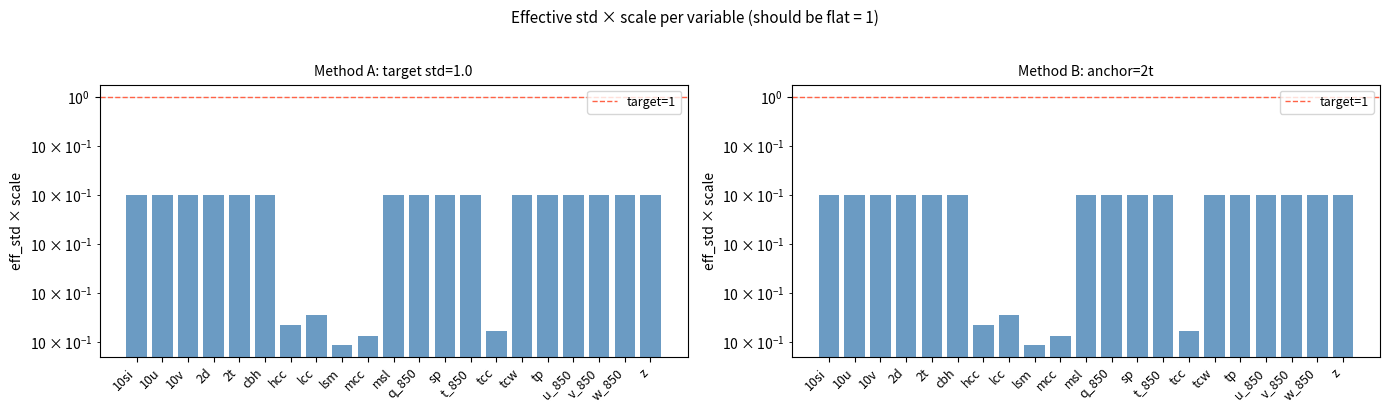

Reproduce this figure in Python.
import numpy as np
import pandas as pd
import matplotlib.pyplot as plt

# ─────────────────────────────────────────────────────────────────────────────
# Dataset statistics
# ─────────────────────────────────────────────────────────────────────────────
VAR_NAMES = [
    '10fg','10si','10u','10v','2d','2t','cbh','fog',
    'hcc','lcc','lsm','mcc','msl','q_850','sp','t_850',
    'tcc','tcw','tp','u_850','v_850','vis','w_850','z'
]

MAXIMUM = np.array([
    1.3997218e+02, 4.2214622e+01, 3.9473759e+01, 4.0713623e+01,
    3.0036462e+02, 3.1187714e+02, 2.9196381e+04, 1.0000000e+00,
    1.0000000e+00, 1.0000000e+00, 1.0000000e+00, 1.0000000e+00,
    1.0518031e+05, 1.4661202e-02, 1.0570074e+05, 2.9572833e+02,
    1.0000000e+00, 9.5032677e+01, 7.7389650e-02, 5.1804878e+01,
    5.3662399e+01, 7.5001000e+04, 1.2886423e+02, 1.9807861e+04
])
MINIMUM = np.array([
     8.95893350e-02,  4.86747740e-05, -3.12859097e+01, -2.95091782e+01,
     2.25942673e+02,  2.35660233e+02,  1.05415258e+01,  0.00000000e+00,
     0.00000000e+00,  0.00000000e+00,  0.00000000e+00,  0.00000000e+00,
     9.44786641e+04, -4.29647518e-09,  7.36904062e+04,  2.50080322e+02,
     0.00000000e+00,  2.14778781e-01, -7.81250037e-06, -4.02996368e+01,
    -4.07896729e+01,  1.77492447e+01, -1.17423256e+02, -9.10729553e+02
])
MEAN = np.array([
    7.16135120e+00, 3.72048378e+00,  7.37869620e-01,  4.60248023e-01,
    2.74782562e+02, 2.78345642e+02,  8.79989648e+03,  5.00954166e-02,
    3.82601112e-01, 4.37377602e-01,  8.05984497e-01,  3.02159548e-01,
    1.01162547e+05, 3.76774487e-03,  9.67466875e+04,  2.73641815e+02,
    6.53537095e-01, 1.30685177e+01,  1.09164524e-04,  3.48920178e+00,
    4.96566683e-01, 2.36682480e+04,  5.17917797e-02,  3.65718555e+03
])
STD = np.array([
    4.3299451e+00, 2.9582992e+00, 3.2886195e+00, 3.3199751e+00,
    7.9684067e+00, 8.5489264e+00, 6.6793906e+03, 2.0027253e-01,
    4.2964888e-01, 4.5027056e-01, 3.9544085e-01, 4.0948805e-01,
    1.1974965e+03, 1.9972378e-03, 4.5984819e+03, 6.6869164e+00,
    4.1893700e-01, 7.3980894e+00, 4.5502096e-04, 7.3267422e+00,
    7.5560985e+00, 2.1279119e+04, 2.2331698e+00, 3.7608040e+03
])

vi = {v: i for i, v in enumerate(VAR_NAMES)}  # name → dataset index

# ─────────────────────────────────────────────────────────────────────────────
# Your normalization config (norm type per variable)
# ─────────────────────────────────────────────────────────────────────────────
NORM_CONFIG = {
    '10si':  'zscore',
    '10u':   'zscore',
    '10v':   'zscore',
    '2d':    'zscore',
    '2t':    'zscore',
    'cbh':   'zscore',
    'hcc':   'none',
    'lcc':   'none',
    'lsm':   'none',
    'mcc':   'none',
    'msl':   'zscore',
    'q_850': 'std_only',
    'sp':    'zscore',
    't_850': 'zscore',
    'tcc':   'none',
    'tcw':   'std_only',
    'tp':    'std_only',
    'u_850': 'zscore',
    'v_850': 'zscore',
    'w_850': 'std_only',
    'z':     'zscore',
}

# ─────────────────────────────────────────────────────────────────────────────
# Step 1: compute effective std AFTER normalization (before any scale)
#
# This is the std that the model/loss actually sees for each variable
# when scale=1.  We want all of these to be equal.
#
# norm_type   alpha         std(x_norm)
# ─────────────────────────────────────
# zscore      σ             1.0  (by definition)
# std_only    σ             √(1 + (μ/σ)²)  ≈ 1 when μ≈0, >1 when μ>>0
# minmax      max-min       σ / (max-min)
# none        1             σ  (raw std, can be huge)
# ─────────────────────────────────────────────────────────────────────────────
EPS = 1e-10

def effective_std(norm: str, mu: float, sig: float, mn: float, mx: float) -> float:
    """Std of x_norm when scale=1, computed analytically from dataset stats."""
    if norm == 'zscore':
        return 1.0                          # (x-mu)/sig always has std=1
    elif norm == 'std_only':
        # x/sig — std = sig/sig = 1, BUT mean = mu/sig ≠ 0
        # std of normalised values is still 1 (same as zscore for std)
        return 1.0
    elif norm == 'minmax':
        return sig / (mx - mn + EPS)        # (x-min)/(max-min)
    elif norm == 'none':
        return sig                           # identity — raw std
    else:
        raise ValueError(f"Unknown norm type: {norm}")


# ─────────────────────────────────────────────────────────────────────────────
# Step 2: compute scale
#
# Two methods — pick one:
#
# METHOD A — target_std = 1.0
#   scale = 1 / std(x_norm)
#   Result: all variables enter the loss with the same effective std.
#   Problem: for zscore/std_only, scale=1 always — no differentiation.
#            for none-normed cloud fractions (σ≈0.4), scale≈2.5 — too high.
#
# METHOD B — anchor to a reference variable (recommended)
#   Choose one variable whose scale=1 feels right (e.g. 2t).
#   scale_var = std(x_norm_ref) / std(x_norm_var)
#   Result: scales express relative importance vs the reference.
#   This is what AIFS does implicitly with their table.
# ─────────────────────────────────────────────────────────────────────────────

ANCHOR_VAR  = '2t'    # the variable whose scale will be 1.0
TARGET_STD  = 1.0     # target effective std for method A

rows = []
for vname, norm in NORM_CONFIG.items():
    i   = vi[vname]
    mu  = MEAN[i]
    sig = STD[i]
    mn  = MINIMUM[i]
    mx  = MAXIMUM[i]

    eff_std = effective_std(norm, mu, sig, mn, mx)

    # Method A: scale so that effective std = TARGET_STD
    scale_A = TARGET_STD / (eff_std + EPS)

    rows.append(dict(
        variable  = vname,
        norm      = norm,
        mu        = mu,
        sig       = sig,
        eff_std   = eff_std,
        scale_A   = scale_A,
    ))

df = pd.DataFrame(rows).set_index('variable')

# Method B: anchor to reference variable
anchor_eff_std = df.loc[ANCHOR_VAR, 'eff_std']
df['scale_B']  = anchor_eff_std / (df['eff_std'] + EPS)

# Round to clean values for the config
df['scale_A_rounded'] = df['scale_A'].apply(lambda x: float(f'{x:.4g}'))
df['scale_B_rounded'] = df['scale_B'].apply(lambda x: float(f'{x:.4g}'))

pd.set_option('display.float_format', '{:.5f}'.format)
pd.set_option('display.max_columns', 20)
df[['norm','sig','eff_std','scale_A','scale_B','scale_A_rounded','scale_B_rounded']]

# ─────────────────────────────────────────────────────────────────────────────
# Print ready-to-paste YAML
# Change USE_METHOD to 'A' or 'B'
# ─────────────────────────────────────────────────────────────────────────────
USE_METHOD = 'B'   # 'A' = unit variance for all, 'B' = relative to anchor var

scale_col = f'scale_{USE_METHOD}_rounded'

print(f"# Method {USE_METHOD}: {'target std=1.0' if USE_METHOD == 'A' else f'anchor={ANCHOR_VAR}'}")
print("normalizer:")
print("  _target_: dssml.data.helpers.normalizers.UnifiedNormalizer")
print("  default_norm_type: zscore")
print("  default_scale: 1.0")
print("  eps: 1.0e-6")
print("  overrides:")
for var, row in df.iterrows():
    norm  = row['norm']
    scale = row[scale_col]
    print(f"    {var}:")
    print(f"      norm_type: {norm}")
    print(f"      scale: {scale}")

# ─────────────────────────────────────────────────────────────────────────────
# Plot: effective std * scale for both methods — should be flat
# ─────────────────────────────────────────────────────────────────────────────
fig, axes = plt.subplots(1, 2, figsize=(14, 4))
vars_ = df.index.tolist()
x     = np.arange(len(vars_))

for ax, method in zip(axes, ['A', 'B']):
    effective = df['eff_std'].values * df[f'scale_{method}'].values
    ax.bar(x, effective, color='steelblue', alpha=0.8, edgecolor='none')
    ax.axhline(1.0, color='tomato', linewidth=1.0, linestyle='--', label='target=1')
    ax.set_xticks(x)
    ax.set_xticklabels(vars_, rotation=45, ha='right', fontsize=9)
    ax.set_ylabel('eff_std × scale')
    label = 'target std=1.0' if method == 'A' else f'anchor={ANCHOR_VAR}'
    ax.set_title(f'Method {method}: {label}', fontsize=10)
    ax.set_yscale('log')
    ax.legend(fontsize=9)
    ax.grid(axis='y', alpha=0.25)

plt.suptitle('Effective std × scale per variable (should be flat = 1)', fontsize=11, y=1.02)
plt.tight_layout()
plt.savefig('scale_check.png', dpi=130, bbox_inches='tight')
plt.show()
